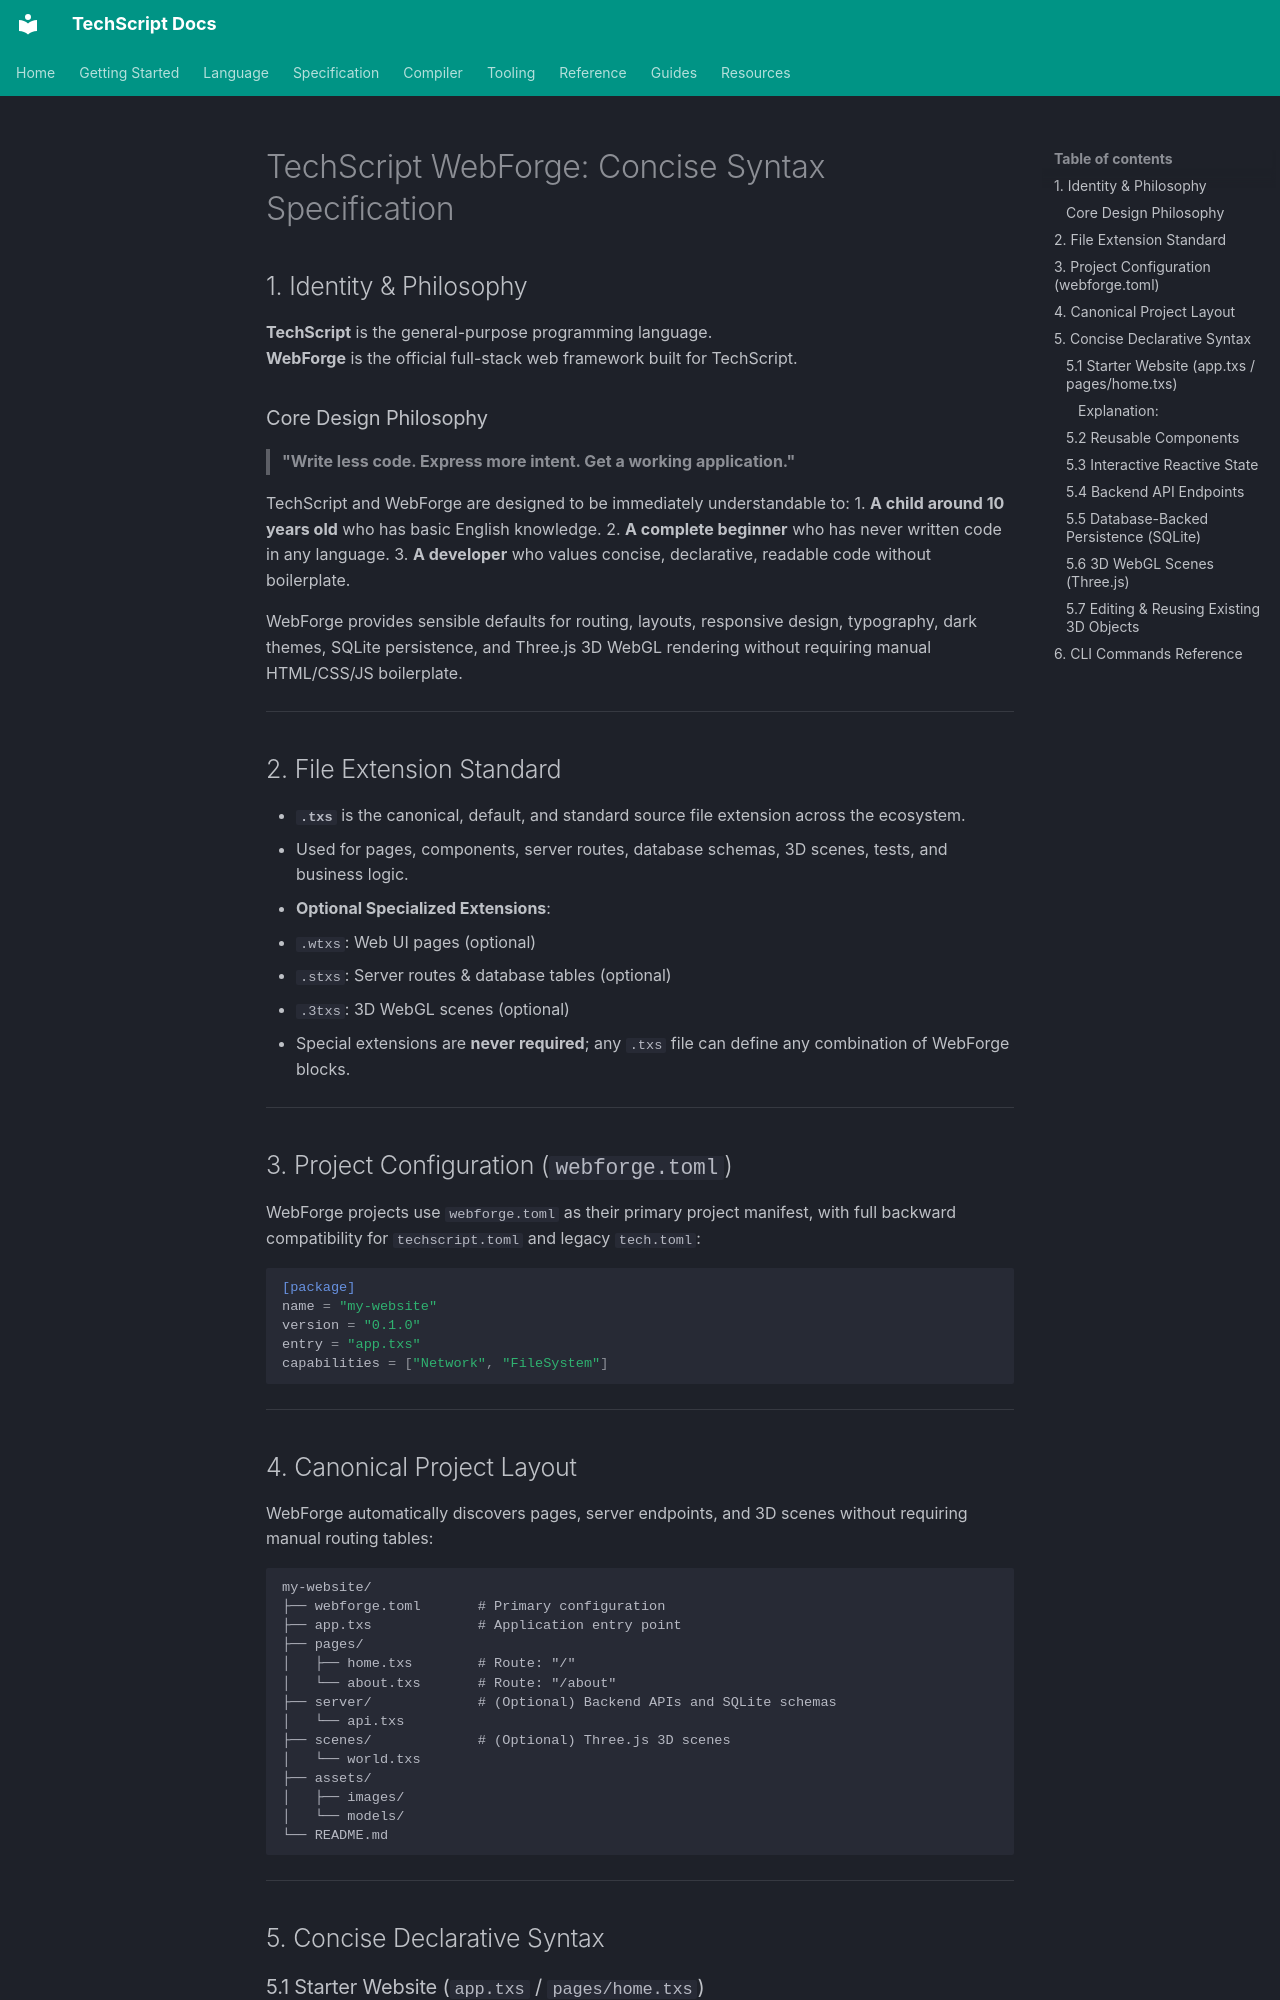

repository: Tcode-Motion/techscript · page: WEBFORGE_CONCISE_SYNTAX_SPEC/index.html · generator: mkdocs

# TechScript WebForge: Concise Syntax Specification

## 1. Identity & Philosophy

**TechScript** is the general-purpose programming language.  
**WebForge** is the official full-stack web framework built for TechScript.

### Core Design Philosophy
> **"Write less code. Express more intent. Get a working application."**

TechScript and WebForge are designed to be immediately understandable to:
1. **A child around 10 years old** who has basic English knowledge.
2. **A complete beginner** who has never written code in any language.
3. **A developer** who values concise, declarative, readable code without boilerplate.

WebForge provides sensible defaults for routing, layouts, responsive design, typography, dark themes, SQLite persistence, and Three.js 3D WebGL rendering without requiring manual HTML/CSS/JS boilerplate.

---

## 2. File Extension Standard

- **`.txs`** is the canonical, default, and standard source file extension across the ecosystem.
  - Used for pages, components, server routes, database schemas, 3D scenes, tests, and business logic.
- **Optional Specialized Extensions**:
  - `.wtxs`: Web UI pages (optional)
  - `.stxs`: Server routes & database tables (optional)
  - `.3txs`: 3D WebGL scenes (optional)
- Special extensions are **never required**; any `.txs` file can define any combination of WebForge blocks.

---

## 3. Project Configuration (`webforge.toml`)

WebForge projects use `webforge.toml` as their primary project manifest, with full backward compatibility for `techscript.toml` and legacy `tech.toml`:

```toml
[package]
name = "my-website"
version = "0.1.0"
entry = "app.txs"
capabilities = ["Network", "FileSystem"]
```

---

## 4. Canonical Project Layout

WebForge automatically discovers pages, server endpoints, and 3D scenes without requiring manual routing tables:

```text
my-website/
├── webforge.toml       # Primary configuration
├── app.txs             # Application entry point
├── pages/
│   ├── home.txs        # Route: "/"
│   └── about.txs       # Route: "/about"
├── server/             # (Optional) Backend APIs and SQLite schemas
│   └── api.txs
├── scenes/             # (Optional) Three.js 3D scenes
│   └── world.txs
├── assets/
│   ├── images/
│   └── models/
└── README.md
```

---
